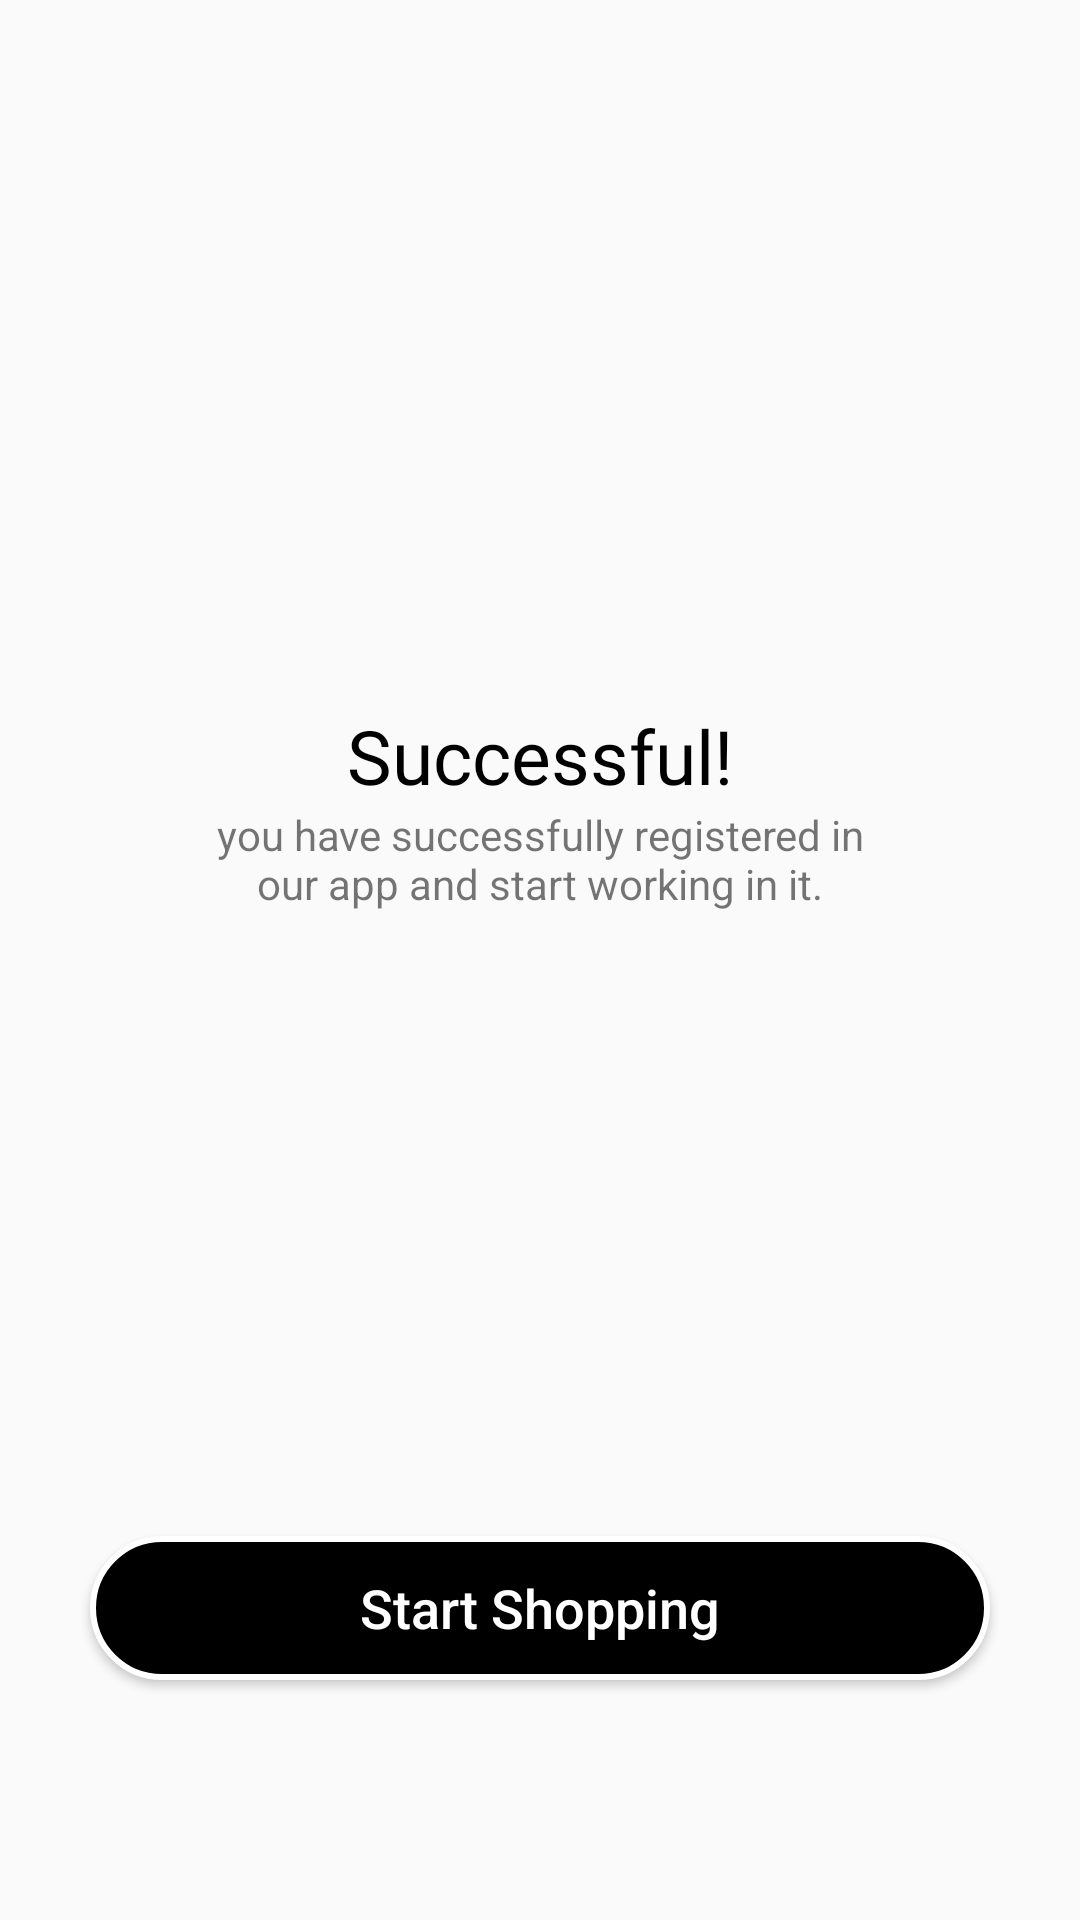

Reconstruct the res/layout file that produces this screen, plus the resources it refers to.
<!-- AndroidManifest.xml: application theme Theme.AZShopping -->
<!-- res/layout/fragment_sucess_register.xml -->
<?xml version="1.0" encoding="utf-8"?>
<RelativeLayout xmlns:android="http://schemas.android.com/apk/res/android"
    xmlns:tools="http://schemas.android.com/tools"
    android:layout_width="match_parent"
    android:layout_height="match_parent"
    tools:context=".auth.ui.SucessRegisterFragment">


    <ImageView
        android:id="@+id/iv"
        android:layout_width="wrap_content"
        android:layout_height="wrap_content"
        android:layout_centerHorizontal="true"
        android:layout_marginTop="200dp"
        android:contentDescription="@string/done"
        android:src="@drawable/icon_done" />

    <TextView
        android:id="@+id/tv"
        android:layout_width="wrap_content"
        android:layout_height="wrap_content"
        android:layout_below="@id/iv"
        android:layout_centerHorizontal="true"
        android:layout_marginTop="35dp"
        android:fontFamily="@font/poppins_bold"
        android:text="@string/successful"
        android:textColor="@color/black"
        android:textSize="25sp" />

    <TextView
        android:layout_width="wrap_content"
        android:layout_height="wrap_content"
        android:layout_below="@id/tv"
        android:layout_centerHorizontal="true"
        android:text="@string/you_have_successfully_registered_in_nour_app_and_start_working_in_it"
        android:textAlignment="center" />


    <Button
        android:id="@+id/start_shopping"
        android:layout_width="match_parent"
        android:layout_height="wrap_content"
        android:layout_alignParentBottom="true"
        android:layout_marginHorizontal="30dp"
        android:layout_marginBottom="80dp"
        android:background="@drawable/btn_bgstroke"
        android:text="@string/start_shopping"
        android:textAllCaps="false"
        android:textColor="@color/white"
        android:textSize="18sp" />
</RelativeLayout>
<!-- resources referenced by this layout -->
<resources>
  <!-- drawable btn_bgstroke (drawable-v24) -->
  <?xml version="1.0" encoding="utf-8"?>
  <shape xmlns:android="http://schemas.android.com/apk/res/android"
      android:shape="rectangle">
  
      <corners android:radius="80dp" />
      <stroke android:width="2dp"
          android:color="@color/white" />
      <solid android:color="@color/black"/>
  
  
  </shape>
  <string name="done">Done</string>
  <string name="start_shopping">Start Shopping</string>
  <string name="successful">Successful!</string>
  <string name="you_have_successfully_registered_in_nour_app_and_start_working_in_it">you have successfully registered in\nour app and start working in it.</string>
  <style name="Theme.AZShopping" parent="Theme.AppCompat.Light.NoActionBar">
          
          <item name="colorPrimary">@color/purple_500</item>
          <item name="colorPrimaryVariant">@color/purple_700</item>
          <item name="colorOnPrimary">@color/white</item>
          
          <item name="colorSecondary">@color/teal_200</item>
          <item name="colorSecondaryVariant">@color/teal_700</item>
          <item name="colorOnSecondary">@color/black</item>
          
          <item name="android:statusBarColor" tools:targetApi="l">?attr/colorPrimaryVariant</item>
          
      </style>
  <!-- not gathered from this repository: default colours our renderer supplied (Android Studio template values) -->
  <color name="purple_500">#FF6200EE</color>
  <color name="purple_700">#FF3700B3</color>
  <color name="teal_200">#FF03DAC5</color>
  <color name="teal_700">#FF018786</color>
  <color name="black">#FF000000</color>
  <color name="white">#FFFFFFFF</color>
</resources>
